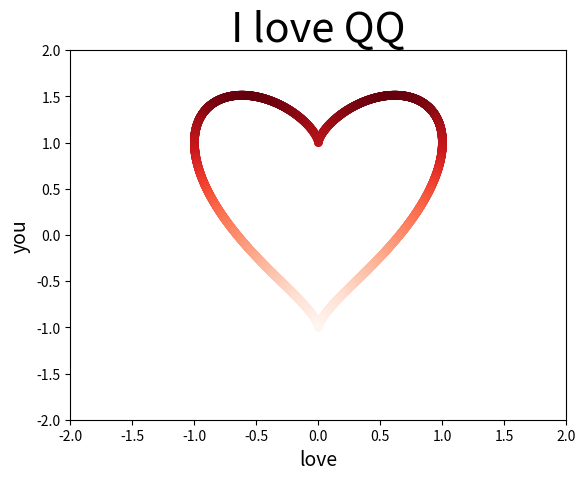

Python code for this plot:
import matplotlib.pyplot as plt
from matplotlib import animation
import numpy as np
import math

t = np.linspace(0, math.pi, 1000)
x = np.sin(t)
y = np.cos(t) + np.power(x, 2.0 / 3)  # 心型曲线的参数方程

plt.scatter(x, y, c=y, cmap=plt.cm.Reds, edgecolor='none', s=40)
plt.scatter(-x, y, c=y, cmap=plt.cm.Reds, edgecolor='none', s=40)  # 渐变颜色曲线
plt.axis([-2, 2, -2, 2])  # 坐标轴范围
plt.xlabel('love', fontsize=14)
plt.ylabel('you', fontsize=14)
plt.title("I love QQ", fontsize=30)
plt.show()
